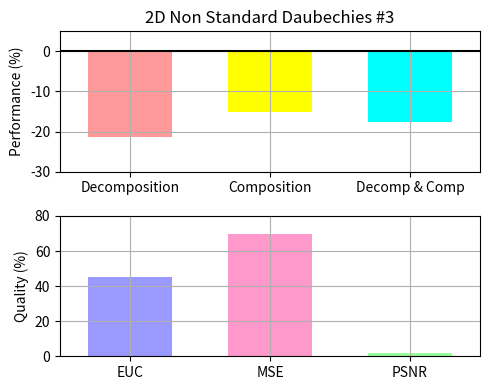

This chart was generated by the following Python code:
"""
Bar chart demo with pairs of bars grouped for easy comparison.
"""
import numpy as np
import matplotlib.pyplot as plt


n_groups = 3

# fig, ax = plt.subplots(nrows=3, sharex=True, figsize=(5, 6))
fig = plt.figure(figsize=(5, 4))
fig.subplots_adjust(hspace=0.01)

ax = []

ax.append(fig.add_subplot(211))
ax.append(fig.add_subplot(212))

#ax.append(fig.add_subplot(311))
#ax.append(fig.add_subplot(312, sharex=ax[0]))
#ax.append(fig.add_subplot(313))

patterns1 = ('/', '\\', '-', '|')
patterns2 = ('o', 'O', '.', '*')

index = np.arange(n_groups)
bar_width = 0.6

opacity = 1.0
# colors1 = (1.0, 0.6, 0.6)
# colors2 = (1.0, 0.6, 0.6)
colors1 = [(1.0, 0.6, 0.6), (1.0, 1.0, 0.0), (0.0, 1.0, 1.0)]
colors2 = [(0.6, 0.6, 1.0), (1.0, 0.6, 0.8), (0.6, 1.0, 0.6)]
error_config = {'ecolor': '0.3'}

plt.sca(ax[0])

developed = (-21.4457, -15.1709, -17.5597)
std_dev = (0.0, 0.0, 0.0)

plt.ylabel('Performance (%)')
plt.title('2D Non Standard Daubechies #3')
plt.xticks(index, ('Decomposition', 'Composition', 'Decomp & Comp'))
plt.grid(True)
plt.ylim([-30.0,5.0])
# ax[0].xaxis.set_visible(False)

Performance = ax[0].bar(index, developed, bar_width,
                 alpha=opacity,
                 color=colors1,
                 yerr=std_dev,
                 error_kw=error_config,
                 label='Developed',
                 align='center')

# for bar, pattern in zip(Speedup, patterns1):
#     bar.set_hatch(pattern)

plt.xlim([min(index) - 0.5, max(index) + 0.5])
plt.axhline(y=0, xmin=min(index) - 0.5, xmax=max(index) + 0.5, color='black')

# plt.legend(loc='upper left', prop={'size':11})

# plt.sca(ax[1])

# developedError = (-3.425046E+004, -2.140426E+003, -2.036283E+007)

# plt.ylabel('Accuracy (%)')
# plt.xticks(index, ('Decomposition', 'Composition', 'Decomp & Comp'))
# plt.grid(True)
# plt.ylim([-0.3E+008,0.0])

# Errors = ax[1].bar(index, developedError, bar_width,
#                  alpha=opacity,
#                  color=colors1,
#                  #yerr=std_ori,
#                  error_kw=error_config,
#                  label='Developed',
#                  align='center')

plt.sca(ax[1])

MetricResults = (45.0022, 69.7524, 1.78515)


plt.ylabel('Quality (%)')
plt.xticks(index, ('EUC', 'MSE', 'PSNR'))
plt.grid(True)
plt.ylim([0.0,80.0])
plt.xlim([min(index) - 0.5, max(index) + 0.5])

Metrics = ax[1].bar(index, MetricResults, bar_width,
                 alpha=opacity,
                 color=colors2,
                 #yerr=std_ori,
                 error_kw=error_config,
                 label='Developed',
                 align='center')

plt.tight_layout()
#plt.show()
fig.savefig("test6NS-4096.pdf", format='pdf')